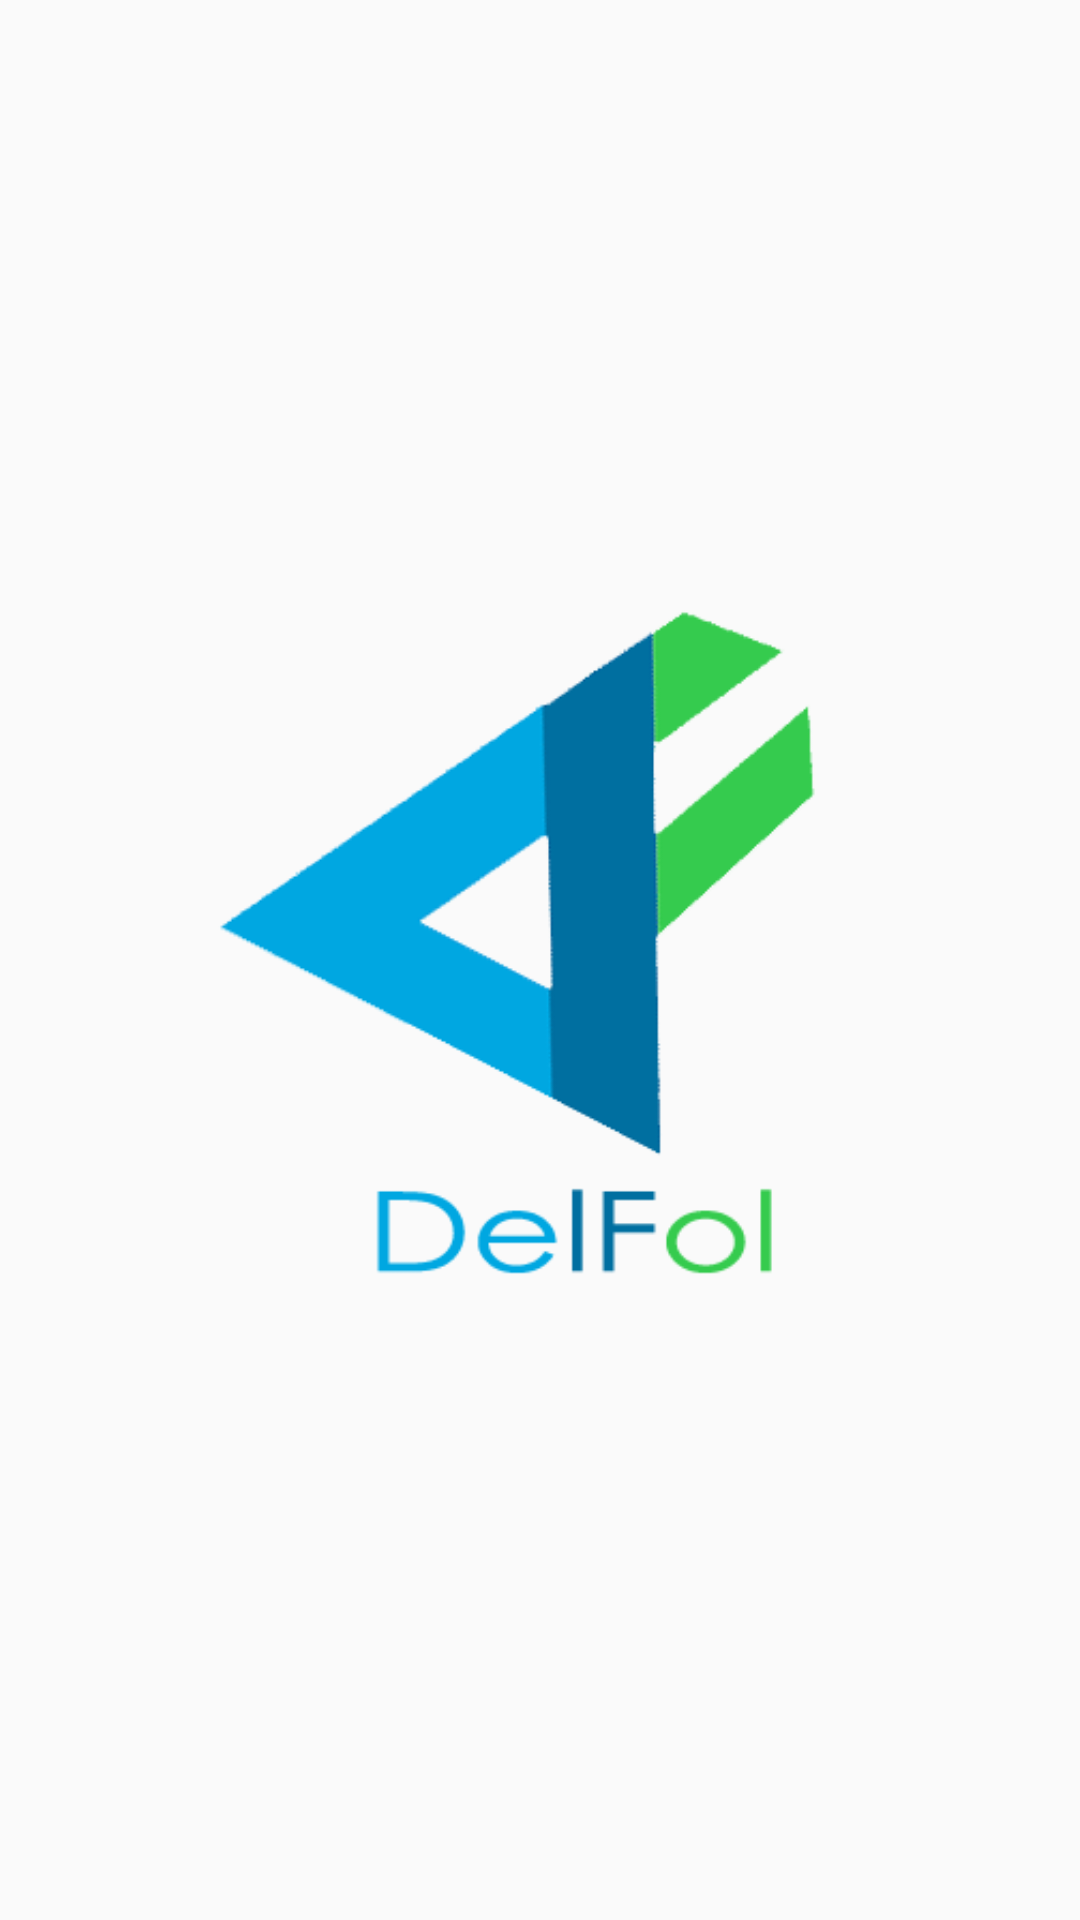

Produce the Android XML layout that renders to this screen, including the resource entries it uses.
<!-- AndroidManifest.xml: application theme AppTheme -->
<!-- res/layout/activity_splashscreen.xml -->
<?xml version="1.0" encoding="utf-8"?>
<RelativeLayout xmlns:android="http://schemas.android.com/apk/res/android"
    xmlns:app="http://schemas.android.com/apk/res-auto"
    xmlns:tools="http://schemas.android.com/tools"
    android:layout_width="match_parent"
    android:layout_height="match_parent"
    tools:context="com.otniel.delfol.delfol.Splashscreen">
    <ImageView
        android:layout_width="wrap_content"
        android:layout_height="wrap_content"
        android:id="@+id/imageView"
        android:src="@drawable/logo_delfol"
        android:layout_centerVertical="true"
        android:layout_centerHorizontal="true" />
</RelativeLayout>
<!-- resources referenced by this layout -->
<resources>
  <!-- drawable logo_delfol: png bitmap (drawable, 20123 bytes) -->
  <style name="AppTheme" parent="Theme.AppCompat.Light.DarkActionBar">
          
          <item name="colorPrimary">@color/colorPrimary</item>
          <item name="colorPrimaryDark">@color/colorPrimaryDark</item>
          <item name="colorAccent">@color/colorAccent</item>
          <item name="backgroundcolor">#fcfcfc</item>
          <item name="cardbackground">#ffffff</item>
          <item name="textcolor">#808080</item>
          <item name="tintcolor">#000000</item>
          <item name="buttoncolor">#2196F3</item>
          <item name="android:windowAnimationStyle">@style/WindowAnimationTransition</item>
      </style>
  <color name="colorPrimary">#00a7e1</color>
  <color name="colorPrimaryDark">#006fa0</color>
  <color name="colorAccent">#35cb4e</color>
  <style name="WindowAnimationTransition">
          <item name="android:windowEnterAnimation">@android:anim/fade_in</item>
          <item name="android:windowExitAnimation">@android:anim/fade_out</item>
  
      </style>
</resources>
